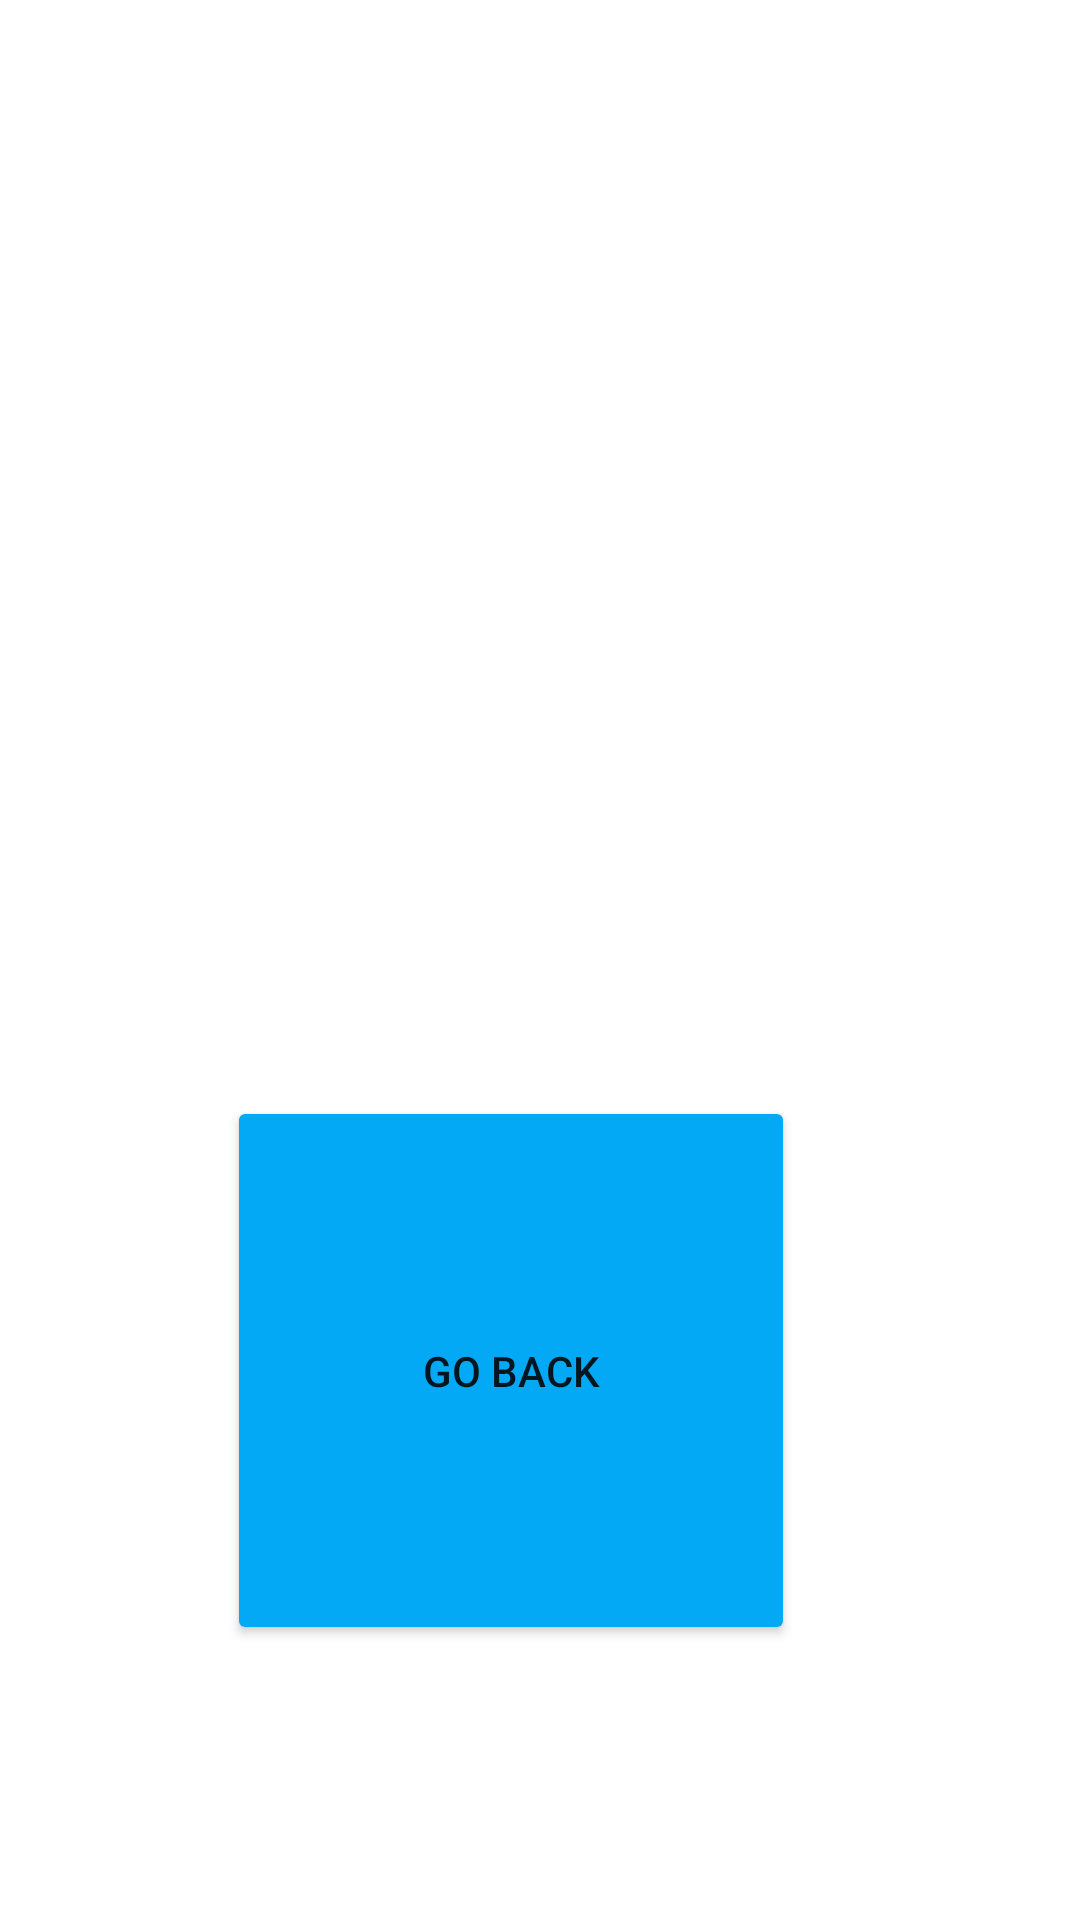

Layout XML and referenced resources for this Android screen:
<!-- AndroidManifest.xml: application theme Theme.Ex113 -->
<!-- res/layout/activity_credits.xml -->
<?xml version="1.0" encoding="utf-8"?>
<LinearLayout xmlns:android="http://schemas.android.com/apk/res/android"
    xmlns:app="http://schemas.android.com/apk/res-auto"
    xmlns:tools="http://schemas.android.com/tools"
    android:id="@+id/ll"
    android:layout_width="match_parent"
    android:layout_height="match_parent"
    tools:context=".credits">

    <Space
        android:layout_width="0dp"
        android:layout_height="match_parent"
        android:layout_weight="2" />

    <LinearLayout
        android:layout_width="0dp"
        android:layout_height="match_parent"
        android:layout_weight="5"
        android:orientation="vertical">

        <Space
            android:layout_width="match_parent"
            android:layout_height="0dp"
            android:layout_weight="10" />

        <TextView
            android:id="@+id/TEXT"
            android:layout_width="match_parent"
            android:layout_height="0dp"
            android:layout_weight="20"
            android:backgroundTint="#764CBF"
            android:gravity="center"
            tools:ignore="SpeakableTextPresentCheck" />

        <Space
            android:layout_width="match_parent"
            android:layout_height="0dp"
            android:layout_weight="10" />

        <Button
            android:id="@+id/back"
            android:layout_width="match_parent"
            android:layout_height="0dp"
            android:layout_weight="20"
            android:backgroundTint="#03A9F4"
            android:onClick="go"
            android:text="@string/go_back"
            tools:ignore="TextContrastCheck,TextContrastCheck" />

        <Space
            android:layout_width="match_parent"
            android:layout_height="0dp"
            android:layout_weight="10" />

    </LinearLayout>

    <Space
        android:layout_width="0dp"
        android:layout_height="match_parent"
        android:layout_weight="2.5" />
</LinearLayout>
<!-- resources referenced by this layout -->
<resources>
  <string name="go_back">go back</string>
  <style name="Theme.Ex113" parent="Theme.MaterialComponents.DayNight.DarkActionBar">
          
          <item name="colorPrimary">@color/purple_500</item>
          <item name="colorPrimaryVariant">@color/purple_700</item>
          <item name="colorOnPrimary">@color/white</item>
          
          <item name="colorSecondary">@color/teal_200</item>
          <item name="colorSecondaryVariant">@color/teal_700</item>
          <item name="colorOnSecondary">@color/black</item>
          
          <item name="android:statusBarColor" tools:targetApi="l">?attr/colorPrimaryVariant</item>
          
      </style>
  <!-- not gathered from this repository: default colours our renderer supplied (Android Studio template values) -->
  <color name="purple_500">#FF6200EE</color>
  <color name="purple_700">#FF3700B3</color>
  <color name="teal_200">#FF03DAC5</color>
  <color name="teal_700">#FF018786</color>
  <color name="black">#FF000000</color>
  <color name="white">#FFFFFFFF</color>
</resources>
